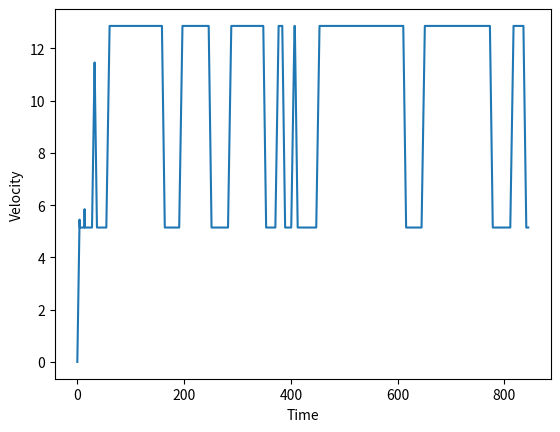
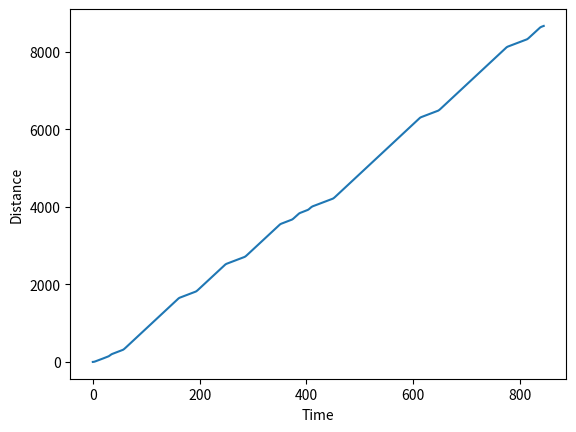
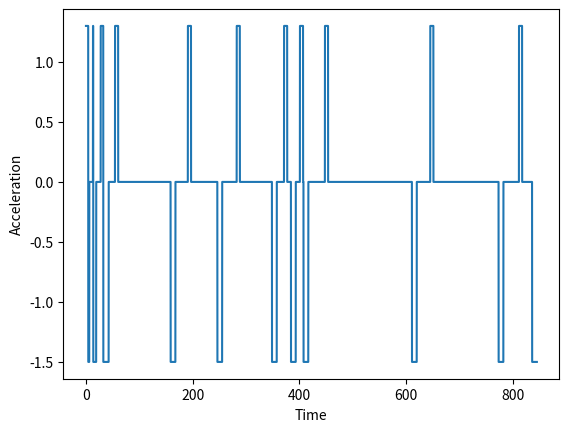

Write the Python code that produced these figures, in order.
# -*- coding: utf-8 -*-
"""
Created on Wed May 13 08:40:14 2020

[redacted]
"""

import numpy as np
import matplotlib.pyplot as plt

#-------------------Input data-----------------

max_a = 1.3         #Maximum acceleration achieved by ZET-system [m/s^2]
max_d = -1.5        #Maximum deceleration achieved by ZET-system -> should be negative value! [m/s^2]
#max_v = 15.433      #Maximum achievable velocity achieved by ZET-system -> 30 kts is maximum for A321 [m/s]
max_v = 12.861

v_cr = 5.144        #Limit on speed on turns (approx 10 kts) [m/s]

#-----------------Verification values--------------
#max_a = 100
#max_d = -100
#v_cr = 10
#max_v= 30

#--------------------Taxiway-------------------

#First row is distance of straight part or corner
#If corner, second row gives turn radius -> otherwise 0
#In this code, the second row in the array is never used. However might be useful to make it more accurate

#Taxiway from D14 to runway 36C
#taxiway = np.array([[21.33,35.52,31.68,43.17,105.66,60.91,1383,120,950,80,60],
#                    [0,38.8,0,44.8,0,49.5,0,105,0,43.6,52.6]])

#Taxiway from D14 to Polderbaan
taxiway = np.array([[21.33,35.52,31.68,43.17,105.66,60.91,1383,120,754,140,893,70,210,40,130,160,2140,130,1690,150,360],
                    [0,38.8,0,44.8,0,49.5,0,105,0,75.8,0,90.6,0,94,0,101.5,0,172,0,107.5,0]])

#Taxiwayid show whether we have straight part (st) or corner (cr)

#Taxiway ID from D14 to runway 36C
#taxiwayid = np.array(['st','cr','st','cr','st','cr','st','cr','st','cr','cr'])

#Taxiway ID from D14 to Polderbaan
taxiwayid = np.array(['st','cr','st','cr','st','cr','st','cr','st','cr','st','cr','st','cr','st','cr','st','cr','st','cr','st'])

#--------------------Code----------------------

#Simulation parameters
t = 0               #Starting time
dt = 0.01           #Time step

#Initial conditions
v = 0               #Starting velocity
s = 0               #Starting distance
ind = 0             #Index value

#Storing arrays
tarray = np.array([0])
sarray = np.array([0])
varray = np.array([0])
aarray = np.array([max_a])

#Simulation
#Only works when you start with straight distance, otherwise we need small modification 

for i in range(len(taxiwayid)):
    
    if taxiwayid[i]=='st':                                  #If we have straight part   
        
        print('The ',i,'th part is a straight part')
        indstart = ind                                      #Starting index in while loop
        v = varray[indstart]                                #Starting velocity in straight part
            
        while s<(taxiway[0][i]+sarray[indstart]):
                 
            a = max_a                                       #Speeding up with max acceleration    
            v = v + a*dt 
            if v > max_v:
                v = max_v
                a = 0                                       #If maximum speed is achieved, it does not need to accelerate anymore
            s = s + v*dt
            t = t + dt
            ind = ind + 1
            
            #Appending values to arrays
            tarray = np.append(tarray,t)
            sarray = np.append(sarray,s)
            varray = np.append(varray,v)
            aarray = np.append(aarray,a)
            
        if v>v_cr:                                          #If velocity at end of straight part is too high
            
            #Braking
            t_braking = (v_cr - v)/max_d
            print('Is the time for braking,',t_braking,', reasonable?')
            
            indnew = ind - int(round(t_braking/dt))         #Go back in time-> this is the index where we will start braking

            if indnew<0:                                    #Added after performing verification for high accelerations
                indnew=0

            a = max_d                                       #Use maximum deceleration for braking
            
            v = varray[indnew]                          #Starting value in this while loop
            s = sarray[indnew]                          #Starting value in this while loop
            t = tarray[indnew]                          #Starting value in this while loop
            
            while sarray[indnew]<=(taxiway[0][i]+sarray[indstart]):     #Of course we still need to cover all distances
               
                v = v + a*dt 
                if v < v_cr:                                #For now, as first order estimate, if we brake sufficiently a small part has a velocity of v_cr before turn
                    v = v_cr
                s = s + v*dt
                t = t + dt
                
                indnew = indnew + 1                          
                
                #This part is made for the fact that when you brake, you take longer to cover distance, therefore extra taxi time is induced
                if indnew<=ind:
                    varray[indnew]=v
                    sarray[indnew]=s
                    tarray[indnew]=t
                    aarray[indnew]=a
                if indnew>ind:
                    tarray = np.append(tarray,t)
                    sarray = np.append(sarray,s)
                    varray = np.append(varray,v)
                    aarray = np.append(aarray,a)
            
            ind = indnew                                    #Correction for extra time
        
        print('End velocity is', varray[ind], 'and end time is', tarray[ind])
             
    if taxiwayid[i]=='cr':                          #If we have a corner
        
        print('The ',i,'th part is a corner')
        indstart = ind                              #Starting index in while loop
        
        v = varray[indstart]                        #Starting velocity in the turn
        
        while s<(taxiway[0][i]+sarray[indstart]):
            
            if v >= v_cr:                           #If v >= v_cr than constant velocity in turn
                v = v_cr
                s = s + v*dt
                a = 0
            if v < v_cr:                            #If velocity is slower than v_cr, room to accellerate in turn 
                a = max_a
                v = v + a*dt                        #For simplicity we say we will accellerate with maximum accelleration 
                s = s + v*dt
                
            t = t + dt
            ind = ind + 1
            
            tarray = np.append(tarray,t)
            sarray = np.append(sarray,s)
            varray = np.append(varray,v)
            aarray = np.append(aarray,a)
            
        print('End velocity is', varray[ind], 'and end time is', tarray[ind])

#Plots also used for verification

plt.figure()    
plt.plot(tarray,varray)
plt.xlabel('Time')
plt.ylabel('Velocity')
plt.show()

plt.figure()
plt.plot(tarray,sarray)
plt.xlabel('Time')
plt.ylabel('Distance')
plt.show()

plt.figure()
plt.plot(tarray,aarray)
plt.xlabel('Time')
plt.ylabel('Acceleration')
plt.show()
